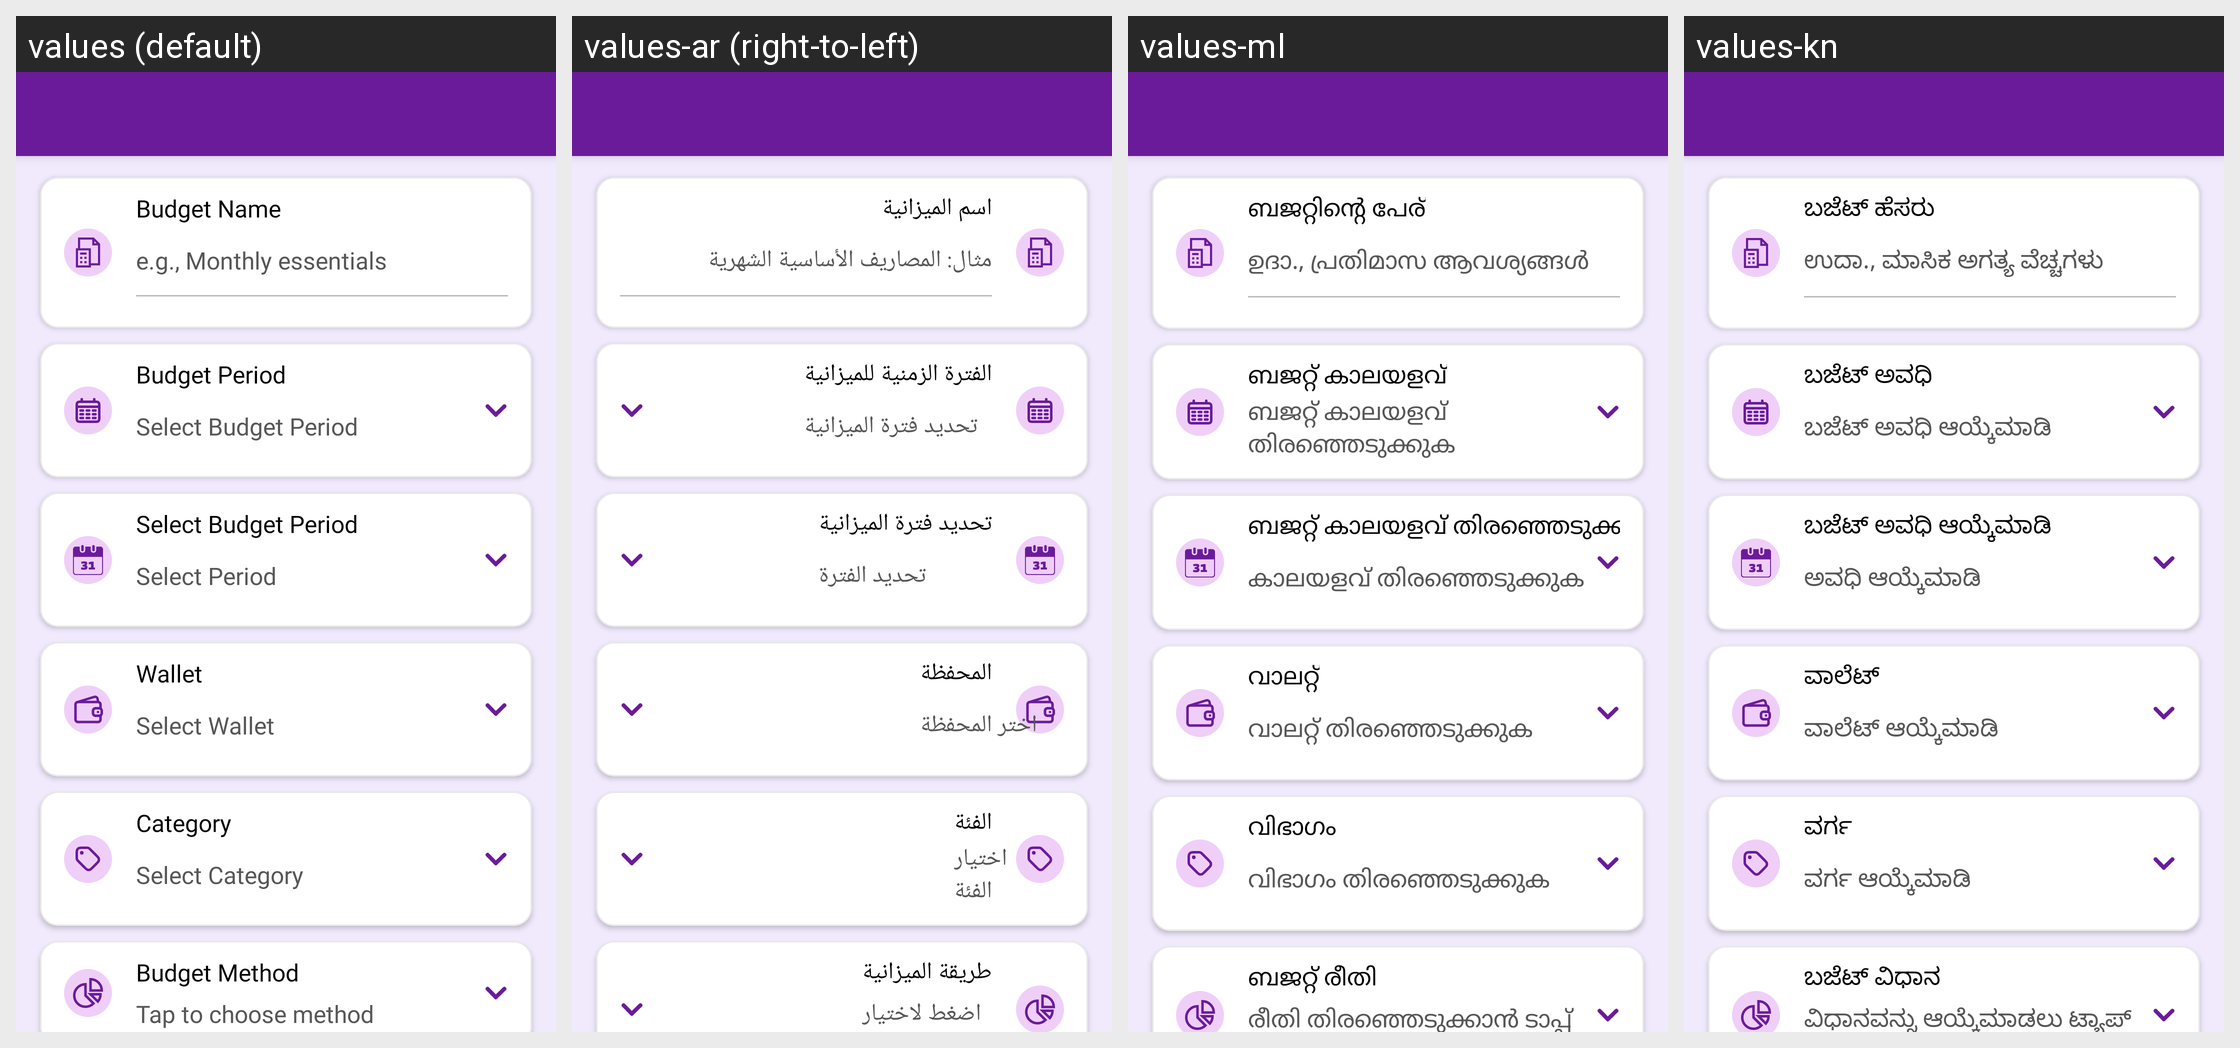

The Android screen above is rendered under several locales of the same app. Produce the string resources it draws, with the default and per-locale values.
Android screen res/layout/activity_create_budget.xml rendered under 4 locales, left to right: values (default), values-ar (right-to-left), values-ml, values-kn. Device: Nexus 5 (rendered at 1080×1920; each locale shown at half size, 540×960, under a caption strip naming it); theme Theme.MoneyTracker.
Other locales in the repository, not shown: values-bn, values-cs, values-de, values-el, values-es, values-fa, values-fr, values-hi, values-in, values-it, values-ja, values-ko, values-ms, values-pl, values-pt-rBR, values-ro, values-ru, values-ta-rIN, values-te, values-th, values-tr, values-uk, values-vi, values-zh-rCN, values-zh-rTW.
Strings drawn on this screen, with the default value and each locale's value (text and hints the layout hard-codes, and strings that could not be matched under every locale, appear in the picture but are not listed):

budget_name
  values: Budget Name
  values-ar: اسم الميزانية
  values-ml: ബജറ്റിന്റെ പേര്
  values-kn: ಬಜೆಟ್ ಹೆಸರು

example_budget_name
  values: e.g., Monthly essentials
  values-ar: مثال: المصاريف الأساسية الشهرية
  values-ml: ഉദാ., പ്രതിമാസ ആവശ്യങ്ങൾ
  values-kn: ಉದಾ., ಮಾಸಿಕ ಅಗತ್ಯ ವೆಚ್ಚಗಳು

budget_period
  values: Budget Period
  values-ar: الفترة الزمنية للميزانية
  values-ml: ബജറ്റ് കാലയളവ്
  values-kn: ಬಜೆಟ್ ಅವಧಿ

select_budget_period
  values: Select Budget Period
  values-ar: تحديد فترة الميزانية
  values-ml: ബജറ്റ് കാലയളവ് തിരഞ്ഞെടുക്കുക
  values-kn: ಬಜೆಟ್ ಅವಧಿ ಆಯ್ಕೆಮಾಡಿ

select_period
  values: Select Period
  values-ar: تحديد الفترة
  values-ml: കാലയളവ് തിരഞ്ഞെടുക്കുക
  values-kn: ಅವಧಿ ಆಯ್ಕೆಮಾಡಿ

wallet
  values: Wallet
  values-ar: المحفظة
  values-ml: വാലറ്റ്
  values-kn: ವಾಲೆಟ್

select_wallet
  values: Select Wallet
  values-ar: اختر المحفظة
  values-ml: വാലറ്റ് തിരഞ്ഞെടുക്കുക
  values-kn: ವಾಲೆಟ್ ಆಯ್ಕೆಮಾಡಿ

category
  values: Category
  values-ar: الفئة
  values-ml: വിഭാഗം
  values-kn: ವರ್ಗ

select_category
  values: Select Category
  values-ar: اختيار الفئة
  values-ml: വിഭാഗം തിരഞ്ഞെടുക്കുക
  values-kn: ವರ್ಗ ಆಯ್ಕೆಮಾಡಿ

budget_method
  values: Budget Method
  values-ar: طريقة الميزانية
  values-ml: ബജറ്റ് രീതി
  values-kn: ಬಜೆಟ್ ವಿಧಾನ
